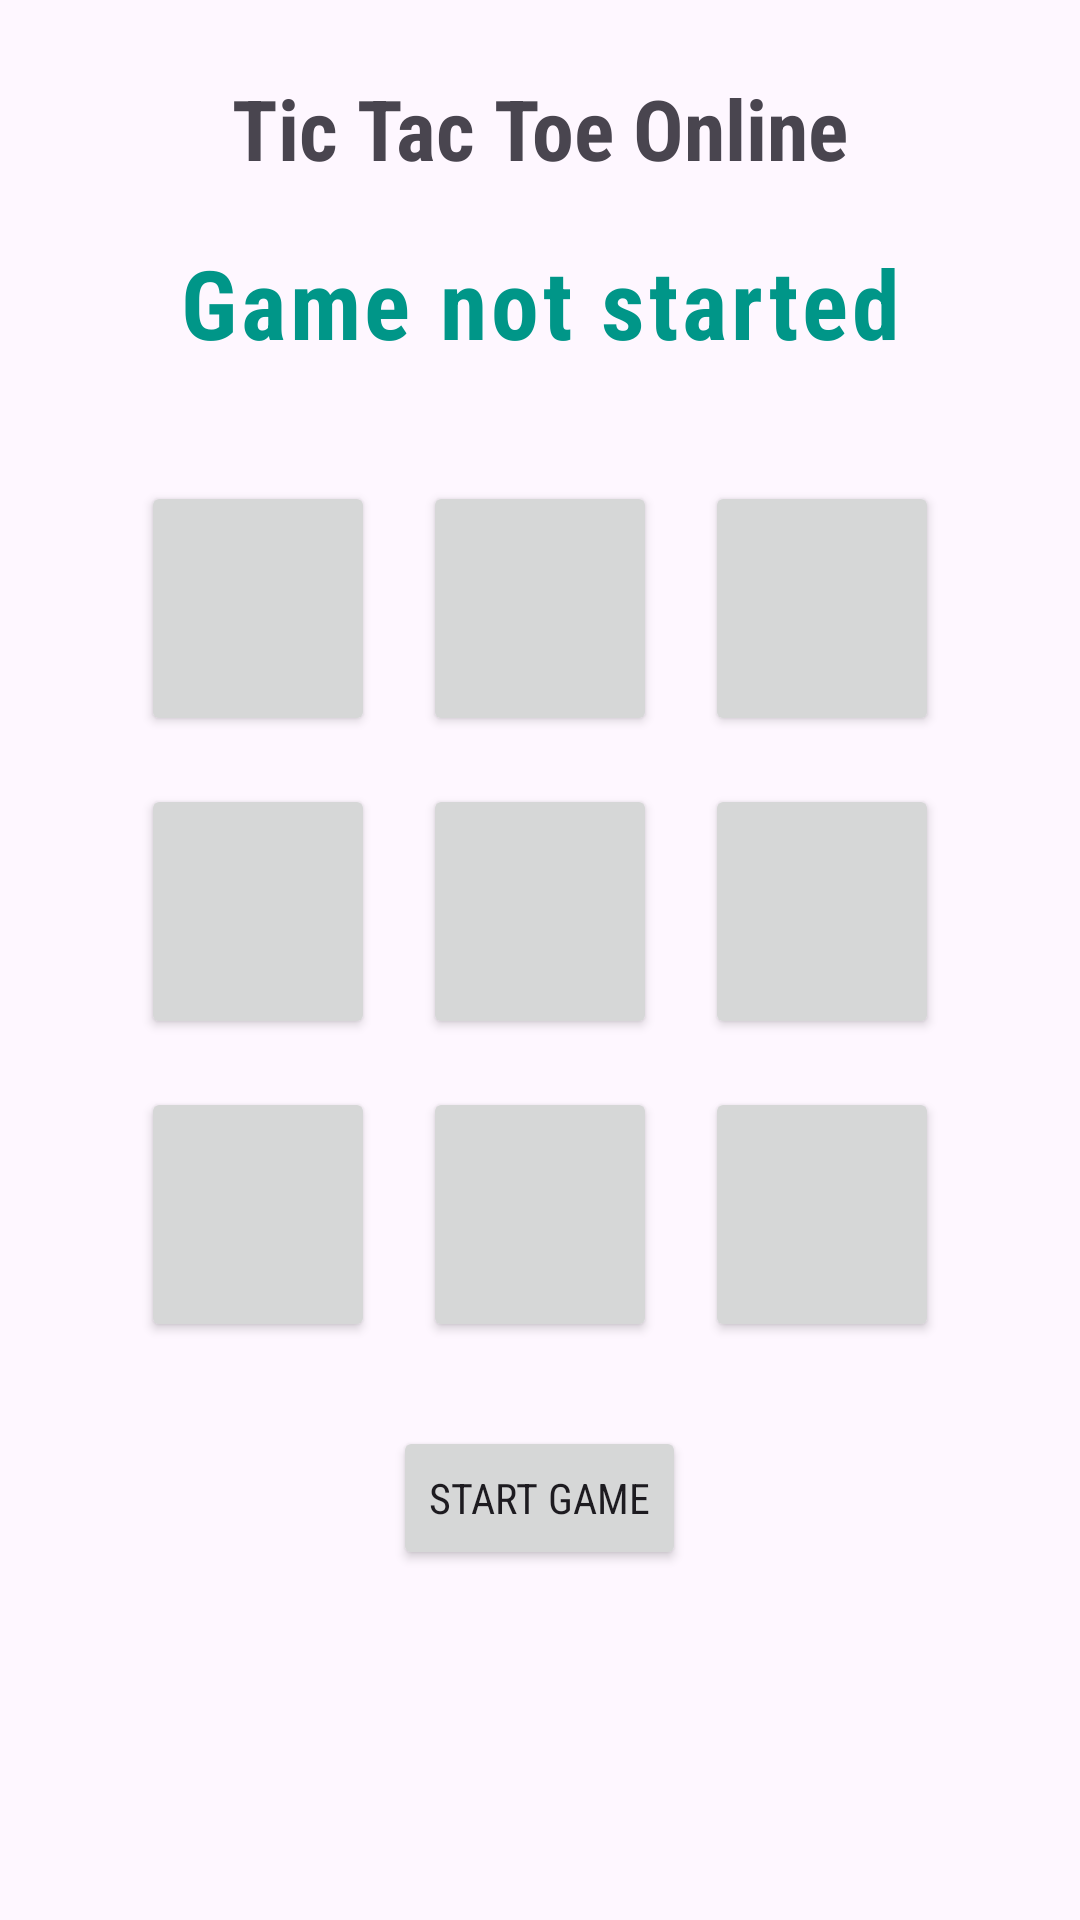

The Android layout XML behind this screen, and the referenced resources:
<!-- AndroidManifest.xml: application theme Theme.TictacToe -->
<!-- res/layout/activity_game.xml -->
<RelativeLayout xmlns:android="http://schemas.android.com/apk/res/android"
    xmlns:tools="http://schemas.android.com/tools"
    android:layout_width="match_parent"
    android:layout_height="match_parent"
    tools:context=".GameActivity">

    <TextView
        android:id="@+id/textView"
        android:layout_width="wrap_content"
        android:layout_height="wrap_content"
        android:layout_centerHorizontal="true"
        android:layout_marginTop="16dp"
        android:fontFamily="sans-serif-condensed"
        android:padding="8dp"
        android:text="@string/tic_tac_toe"
        android:textSize="28sp"
        android:textStyle="bold" />

    <TextView
        android:id="@+id/game_status_text"
        android:layout_width="match_parent"
        android:layout_height="wrap_content"
        android:layout_below="@id/textView"
        android:layout_margin="10dp"
        android:layout_marginTop="20dp"
        android:fontFamily="sans-serif-condensed"
        android:gravity="center"
        android:letterSpacing="0.04"
        android:text="@string/game_not_started"
        android:textColor="#009688"
        android:textSize="32sp"
        android:textStyle="bold" />

    <GridLayout
        android:id="@+id/gridLayout"
        android:layout_width="wrap_content"
        android:layout_height="wrap_content"
        android:layout_below="@id/game_status_text"
        android:layout_centerHorizontal="true"
        android:layout_marginTop="20dp"
        android:columnCount="3">

        <Button
            android:id="@+id/btn_0"
            android:layout_width="78dp"
            android:layout_height="85dp"
            android:layout_margin="8dp"
            android:tag="0"
            tools:text="X" />

        <Button
            android:id="@+id/btn_1"
            android:layout_width="78dp"
            android:layout_height="85dp"
            android:layout_margin="8dp"
            android:tag="1"
            tools:text="X" />

        <Button
            android:id="@+id/btn_2"
            android:layout_width="78dp"
            android:layout_height="85dp"
            android:layout_margin="8dp"
            android:tag="2"
            tools:text="X" />

        <Button
            android:id="@+id/btn_3"
            android:layout_width="78dp"
            android:layout_height="85dp"
            android:layout_margin="8dp"
            android:tag="3"
            tools:text="X" />

        <Button
            android:id="@+id/btn_4"
            android:layout_width="78dp"
            android:layout_height="85dp"
            android:layout_margin="8dp"
            android:tag="4"
            tools:text="X" />

        <Button
            android:id="@+id/btn_5"
            android:layout_width="78dp"
            android:layout_height="85dp"
            android:layout_margin="8dp"
            android:tag="5"
            tools:text="X" />

        <Button
            android:id="@+id/btn_6"
            android:layout_width="78dp"
            android:layout_height="85dp"
            android:layout_margin="8dp"
            android:tag="6"
            tools:text="X" />

        <Button
            android:id="@+id/btn_7"
            android:layout_width="78dp"
            android:layout_height="85dp"
            android:layout_margin="8dp"
            android:tag="7"
            tools:text="X" />

        <Button
            android:id="@+id/btn_8"
            android:layout_width="78dp"
            android:layout_height="85dp"
            android:layout_margin="8dp"
            android:tag="8"
            tools:text="X" />


    </GridLayout>

    <Button
        android:id="@+id/start_game_btn"
        android:layout_width="wrap_content"
        android:layout_height="wrap_content"
        android:layout_below="@id/gridLayout"
        android:layout_centerHorizontal="true"
        android:layout_marginTop="20dp"
        android:fontFamily="sans-serif-condensed"
        android:gravity="center"
        android:text="@string/start_game" />

</RelativeLayout>
<!-- resources referenced by this layout -->
<resources>
  <string name="game_not_started">Game not started</string>
  <string name="start_game">Start Game</string>
  <string name="tic_tac_toe">Tic Tac Toe Online</string>
  <style name="Theme.TictacToe" parent="Base.Theme.TictacToe" />
  <style name="Base.Theme.TictacToe" parent="Theme.Material3.DayNight.NoActionBar">
          
          
      </style>
</resources>
